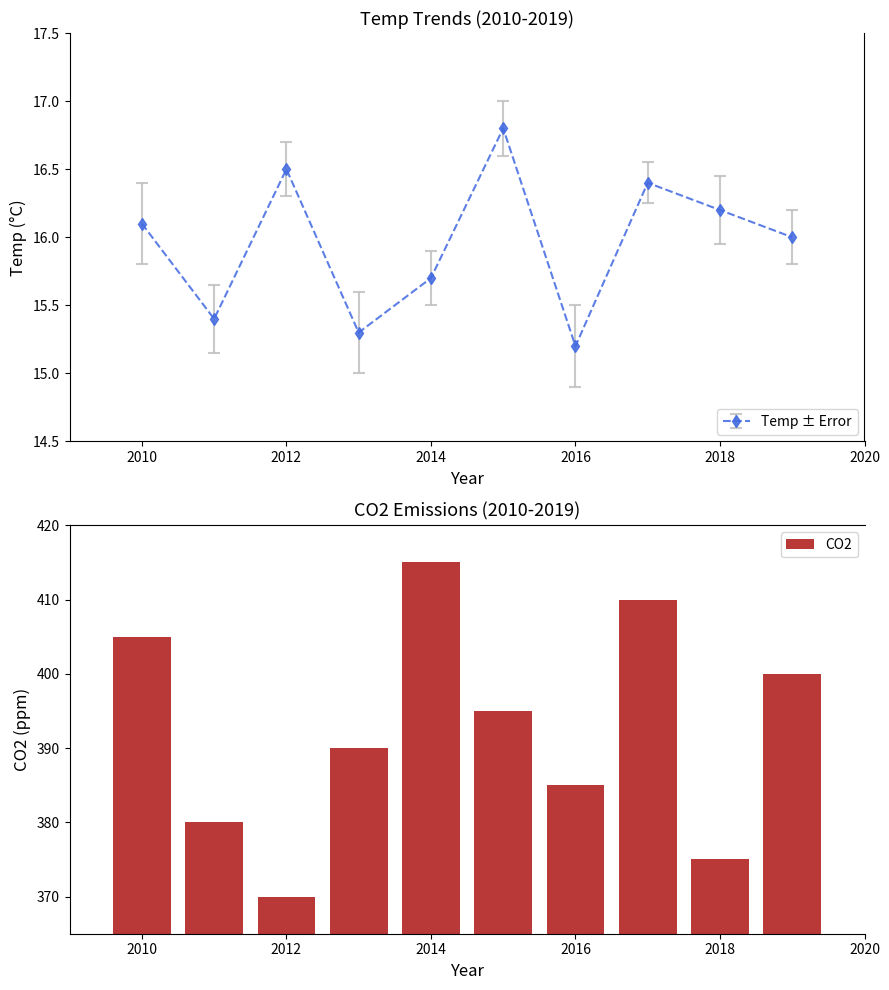

Write the Python code that produced this figure.
import matplotlib.pyplot as plt
import numpy as np

years = np.arange(2010, 2020)
avg_temperatures = np.array([16.1, 15.4, 16.5, 15.3, 15.7, 16.8, 15.2, 16.4, 16.2, 16.0])
temperature_errors = np.array([0.3, 0.25, 0.2, 0.3, 0.2, 0.2, 0.3, 0.15, 0.25, 0.2])
co2_emissions = np.array([405, 380, 370, 390, 415, 395, 385, 410, 375, 400])

fig, (ax1, ax2) = plt.subplots(2, 1, figsize=(9, 10))

ax1.errorbar(
    years, avg_temperatures, yerr=temperature_errors,
    fmt='--d', color='royalblue', ecolor='silver',
    elinewidth=1.5, capsize=4, capthick=1.5, alpha=0.85, label='Temp ± Error'
)
ax1.set_xlabel('Year', fontsize=12)
ax1.set_ylabel('Temp (°C)', fontsize=12)
ax1.set_title('Temp Trends (2010-2019)', fontsize=13)
ax1.spines['top'].set_visible(False)
ax1.set_xlim(2009, 2020)
ax1.set_ylim(14.5, 17.5)
ax1.legend(loc='lower right', fontsize=10)

ax2.bar(years, co2_emissions, color='firebrick', alpha=0.9, label='CO2')
ax2.set_xlabel('Year', fontsize=12)
ax2.set_ylabel('CO2 (ppm)', fontsize=12)
ax2.set_title('CO2 Emissions (2010-2019)', fontsize=13)
ax2.spines['right'].set_visible(False)
ax2.set_xlim(2009, 2020)
ax2.set_ylim(365, 420)
ax2.legend(loc='best', fontsize=10)

plt.tight_layout()
plt.show()
